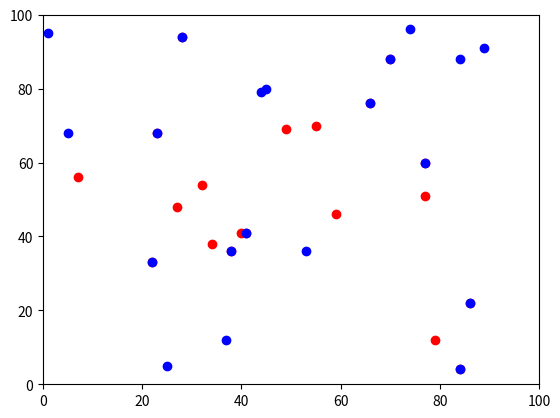

Write Python code to recreate this figure.
import matplotlib.pyplot as plt
import random

def plotPositions(x, y, color, widthMin=None, widthMax=None, heightMin=None, heightMax=None):


	if widthMax == None:
		widthMax = max(x)
	if widthMin == None:
		widthMin = min(x)
	if heightMax == None:
		heightMax = max(y)
	if heightMin == None:
		heightMin = min(y)

	plt.xlim(xmax = widthMax)
	plt.xlim(xmin = widthMin)
	plt.ylim(ymax = heightMax)
	plt.ylim(ymin = heightMin)

	plt.scatter(x, y, c=color)

def plotFilterPredictions(px, py, sx, sy):
	plotPositions([px], [py], 'p')
	plotPositions([sx], [sy], 'g', -400, 400, -400, 400)
	# plt.show()

if __name__ == '__main__':

	currentPositions = []
	predictedPositions = []

	width = 100
	height = 100

	for i in range(10):
		currentPositions.append((random.randint(0, width), random.randint(0, height)))

	for i in range(10):
		currentPositions.append((random.randint(0, width), random.randint(0, height)))

	cpx = [x for x,y in currentPositions]
	cpy = [y for x,y in currentPositions]

	ppx = [x for x,y in predictedPositions]
	ppy = [y for x,y in predictedPositions]	


	plotPositions(cpx, cpy, 'r', 0, 100, 0, 100)

	for i in range(10):
		currentPositions[i]= (random.randint(0, width), random.randint(0, height))

	for i in range(10):
		currentPositions[i] = (random.randint(0, width), random.randint(0, height))

	cpx = [x for x,y in currentPositions]
	cpy = [y for x,y in currentPositions]

	ppx = [x for x,y in predictedPositions]
	ppy = [y for x,y in predictedPositions]	

	plotPositions(cpx, cpy, 'b', 0, 100, 0, 100)
	plt.show()
